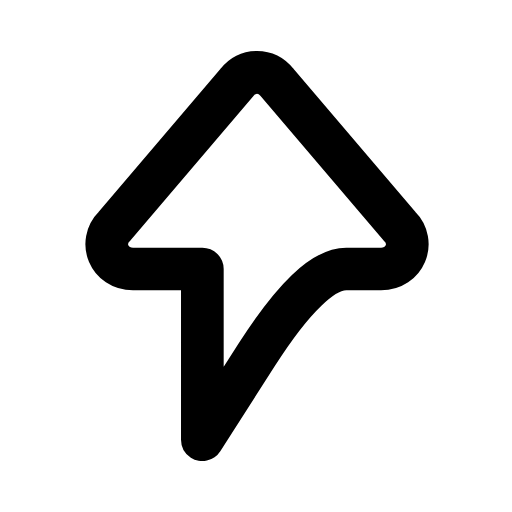
t = 0.00 s
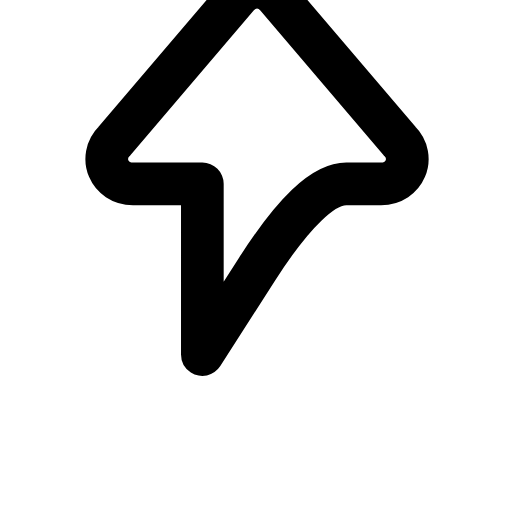
t = 0.20 s
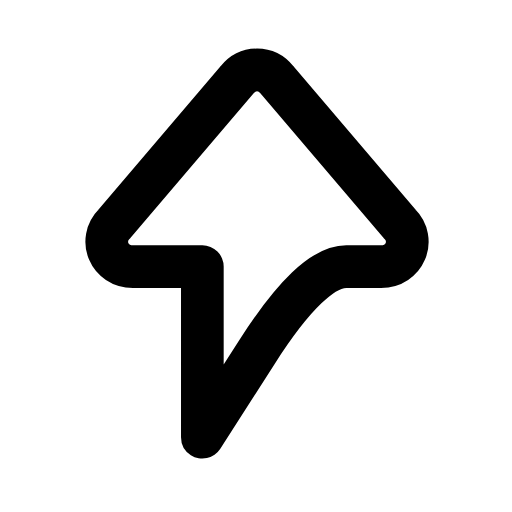
t = 0.41 s
t = 0.59 s: frame unchanged from t = 0.00 s, image omitted
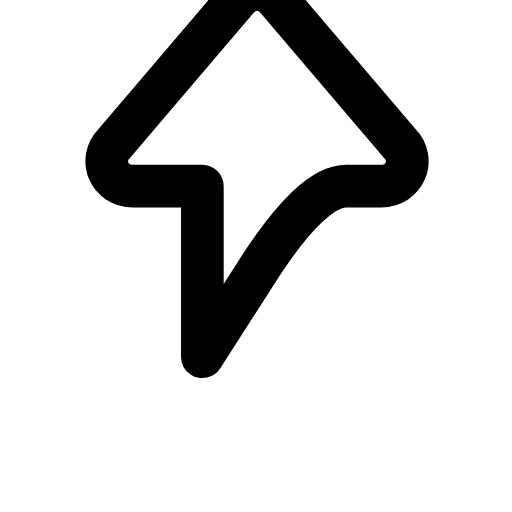
t = 0.81 s
t = 0.99 s: frame unchanged from t = 0.41 s, image omitted

The animated SVG that drew these frames (rendered in a browser with its animation timeline set to each time). Animation: 1 SMIL element (animateTransform=1); one cycle of 1.20 s, repeats indefinitely.

<svg xmlns="http://www.w3.org/2000/svg" width="24" height="24" viewBox="0 0 24 24" fill="none"><g transform="translate(-3.015 -3.64) scale(1.25)"><g><animateTransform attributeName="transform" type="translate" values="0 0;0 -3.2;0 0;0 0;0 -3.2;0 0;0 0" keyTimes="0;0.225;0.45;0.6;0.75;0.9;1" dur="1.2s" repeatCount="indefinite" calcMode="spline" keySplines="0.16 1 0.3 1;0.16 1 0.3 1;0.16 1 0.3 1;0.16 1 0.3 1;0.16 1 0.3 1;0.16 1 0.3 1"/><path stroke="currentColor" stroke-width="1.6" stroke-linecap="round" stroke-linejoin="round" fill="none" d="M10 19.4L10 13L7.4 13C6.5 13 6.1 12 6.7 11.4L11.3 6C11.7 5.5 12.4 5.5 12.8 6L17.4 11.4C18 12 17.6 13 16.7 13L15.4 13Q14.1 13 12.05 16.2L10 19.4Z"></path></g></g></svg>
